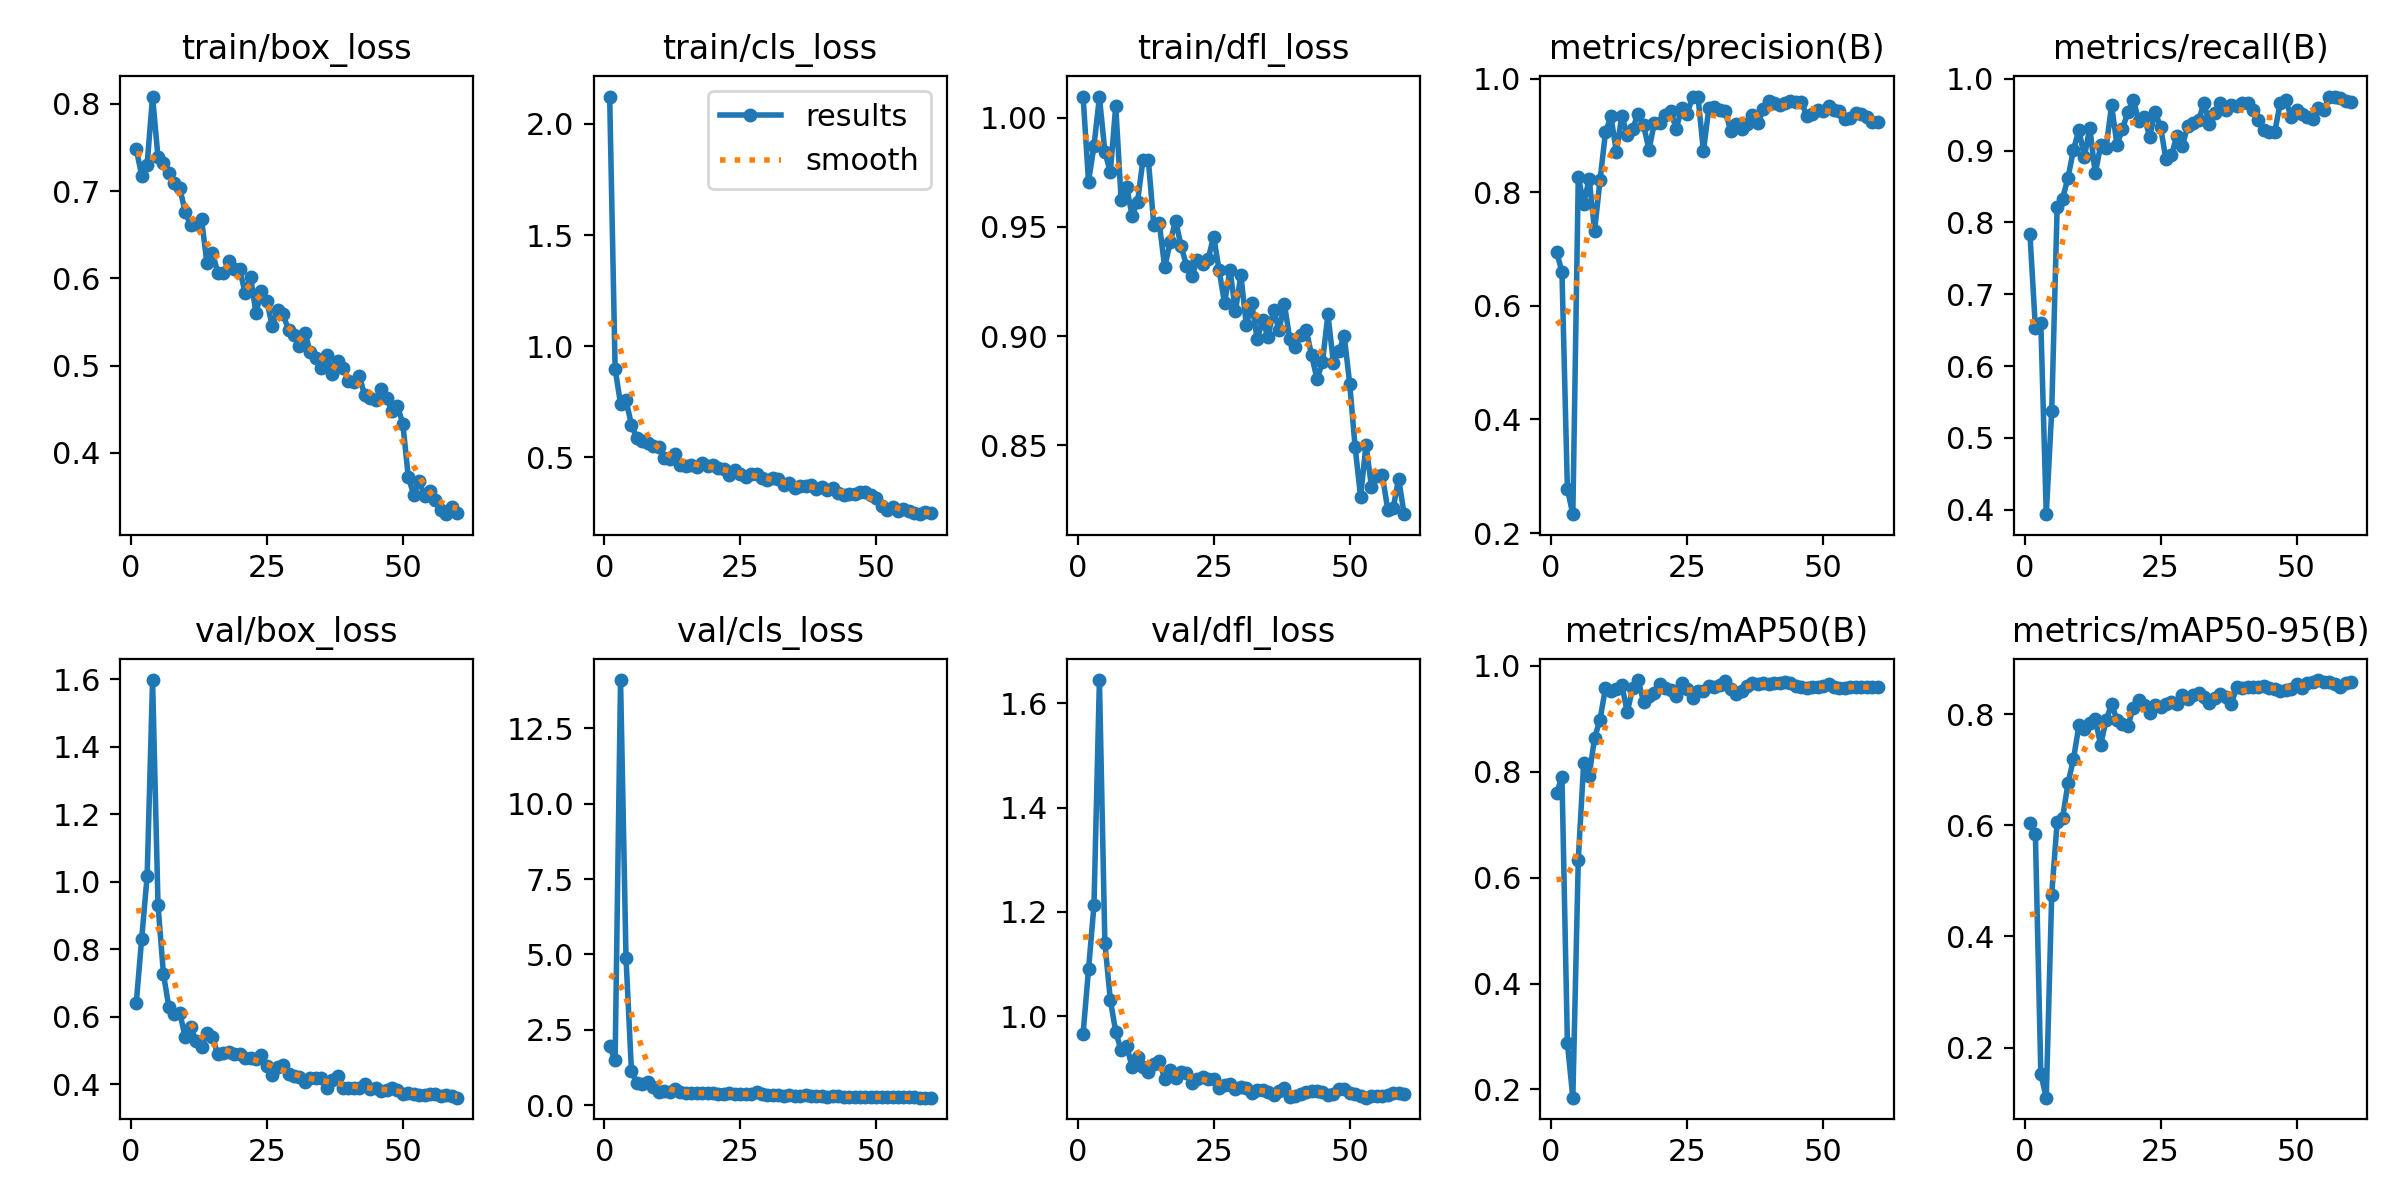

Data behind this chart, as committed beside it:
epoch, time, train/box_loss, train/cls_loss, train/dfl_loss, metrics/precision(B), metrics/recall(B), metrics/mAP50(B), metrics/mAP50-95(B), val/box_loss, val/cls_loss, val/dfl_loss, lr/pg0, lr/pg1, lr/pg2
1, 9.787, 0.7484, 2.123, 1.01, 0.6953, 0.7838, 0.7595, 0.6048, 0.6399, 1.954, 0.9667, 0.0005279, 0.0005279, 0.0005279
2, 15.13, 0.7179, 0.899, 0.9708, 0.6596, 0.6535, 0.7902, 0.5838, 0.8316, 1.487, 1.09, 0.001066, 0.001066, 0.001066
3, 21.48, 0.7306, 0.7399, 0.9872, 0.2773, 0.6603, 0.2875, 0.1521, 1.016, 14.1, 1.213, 0.001585, 0.001585, 0.001585
4, 26.62, 0.8085, 0.7563, 1.009, 0.2331, 0.3938, 0.1844, 0.1097, 1.598, 4.892, 1.645, 0.001584, 0.001584, 0.001584
5, 32.29, 0.7387, 0.6475, 0.9845, 0.8272, 0.5377, 0.6342, 0.4753, 0.9317, 1.146, 1.141, 0.001557, 0.001557, 0.001557
6, 38.27, 0.7323, 0.5852, 0.975, 0.7795, 0.8208, 0.8174, 0.6056, 0.7269, 0.7273, 1.032, 0.001529, 0.001529, 0.001529
7, 43.5, 0.721, 0.5712, 1.005, 0.8237, 0.8332, 0.7927, 0.6132, 0.6276, 0.7153, 0.9698, 0.001502, 0.001502, 0.001502
8, 51.2, 0.709, 0.5661, 0.9621, 0.7321, 0.8625, 0.8641, 0.6761, 0.6094, 0.7566, 0.9343, 0.001474, 0.001474, 0.001474
9, 56.56, 0.704, 0.5509, 0.9685, 0.8213, 0.9011, 0.8986, 0.7188, 0.6122, 0.5911, 0.9438, 0.001447, 0.001447, 0.001447
10, 63.8, 0.6758, 0.5463, 0.9552, 0.9052, 0.9289, 0.9588, 0.7796, 0.5388, 0.4497, 0.903, 0.001419, 0.001419, 0.001419
11, 69.24, 0.6615, 0.4967, 0.9615, 0.9333, 0.8912, 0.9531, 0.7727, 0.5697, 0.4726, 0.9215, 0.001392, 0.001392, 0.001392
12, 75.67, 0.6622, 0.4924, 0.9807, 0.8708, 0.9321, 0.956, 0.7837, 0.5275, 0.4423, 0.9027, 0.001364, 0.001364, 0.001364
13, 81.17, 0.6678, 0.513, 0.9805, 0.9346, 0.8683, 0.9639, 0.7908, 0.511, 0.5424, 0.8937, 0.001337, 0.001337, 0.001337
14, 87.09, 0.6172, 0.466, 0.9507, 0.8998, 0.9073, 0.9129, 0.7448, 0.5516, 0.4449, 0.9083, 0.001309, 0.001309, 0.001309
15, 93.32, 0.6296, 0.4629, 0.9518, 0.9119, 0.9042, 0.9578, 0.7896, 0.5386, 0.4187, 0.9137, 0.001282, 0.001282, 0.001282
16, 98.69, 0.6062, 0.4666, 0.9315, 0.9379, 0.9629, 0.9732, 0.8175, 0.4881, 0.4047, 0.88, 0.001254, 0.001254, 0.001254
17, 105.2, 0.6067, 0.4554, 0.943, 0.9176, 0.9082, 0.9321, 0.7897, 0.4926, 0.3925, 0.8975, 0.001227, 0.001227, 0.001227
18, 110.4, 0.6197, 0.4732, 0.953, 0.8748, 0.9297, 0.9426, 0.7822, 0.4959, 0.3958, 0.8821, 0.001199, 0.001199, 0.001199
19, 116.8, 0.6109, 0.4626, 0.9414, 0.9226, 0.9537, 0.9488, 0.7784, 0.49, 0.3899, 0.8924, 0.001172, 0.001172, 0.001172
20, 122.1, 0.6109, 0.4653, 0.9323, 0.922, 0.9708, 0.9655, 0.8117, 0.4881, 0.4074, 0.8916, 0.001144, 0.001144, 0.001144
21, 128.1, 0.5835, 0.4509, 0.9276, 0.9363, 0.9413, 0.9573, 0.8247, 0.4792, 0.3747, 0.8727, 0.001117, 0.001117, 0.001117
22, 134, 0.6021, 0.4474, 0.9349, 0.9427, 0.947, 0.9536, 0.817, 0.477, 0.3646, 0.8801, 0.001089, 0.001089, 0.001089
23, 140.6, 0.5603, 0.4221, 0.9329, 0.911, 0.9194, 0.9422, 0.8027, 0.4746, 0.4042, 0.8837, 0.001062, 0.001062, 0.001062
24, 146.8, 0.5857, 0.4412, 0.9355, 0.9483, 0.9536, 0.9679, 0.8167, 0.4852, 0.3556, 0.8796, 0.001034, 0.001034, 0.001034
25, 152, 0.5744, 0.4249, 0.9456, 0.9381, 0.9332, 0.9571, 0.8122, 0.4541, 0.3577, 0.8793, 0.001007, 0.001007, 0.001007
26, 158.5, 0.5452, 0.4126, 0.9302, 0.9673, 0.8877, 0.9401, 0.8184, 0.4285, 0.3553, 0.8631, 0.0009794, 0.0009794, 0.0009794
27, 163.8, 0.5639, 0.427, 0.9151, 0.9683, 0.8932, 0.9531, 0.821, 0.4517, 0.3682, 0.8671, 0.0009519, 0.0009519, 0.0009519
28, 170, 0.5587, 0.4258, 0.9304, 0.872, 0.9206, 0.9516, 0.8181, 0.4583, 0.4201, 0.8691, 0.0009244, 0.0009244, 0.0009244
29, 175.7, 0.5405, 0.4087, 0.9115, 0.9484, 0.9062, 0.9613, 0.8351, 0.4313, 0.3659, 0.8612, 0.0008968, 0.0008968, 0.0008968
30, 181.3, 0.5348, 0.3987, 0.928, 0.9497, 0.9345, 0.9609, 0.8278, 0.4245, 0.3335, 0.8643, 0.0008693, 0.0008693, 0.0008693
31, 187.7, 0.5223, 0.4073, 0.905, 0.9444, 0.9382, 0.9631, 0.8346, 0.4214, 0.3296, 0.8617, 0.0008418, 0.0008418, 0.0008418
32, 193.1, 0.5376, 0.4028, 0.9151, 0.9431, 0.9427, 0.9706, 0.8374, 0.4076, 0.33, 0.8536, 0.0008143, 0.0008143, 0.0008143
33, 199.9, 0.5152, 0.3747, 0.8986, 0.908, 0.966, 0.9565, 0.8316, 0.4187, 0.2979, 0.8593, 0.0007868, 0.0007868, 0.0007868
34, 205.4, 0.5087, 0.3845, 0.9072, 0.9205, 0.9365, 0.9466, 0.8195, 0.4175, 0.331, 0.8591, 0.0007593, 0.0007593, 0.0007593
35, 211.8, 0.4976, 0.3608, 0.8996, 0.9116, 0.9528, 0.9528, 0.8292, 0.4176, 0.3195, 0.8555, 0.0007318, 0.0007318, 0.0007318
36, 217.4, 0.5128, 0.3716, 0.9121, 0.9199, 0.966, 0.961, 0.8361, 0.3886, 0.3009, 0.8494, 0.0007043, 0.0007043, 0.0007043
37, 222.9, 0.4899, 0.3704, 0.9028, 0.935, 0.9567, 0.9678, 0.8302, 0.4113, 0.3251, 0.8569, 0.0006768, 0.0006768, 0.0006768
38, 229.2, 0.5058, 0.3741, 0.9147, 0.9216, 0.9633, 0.9658, 0.8178, 0.4254, 0.3144, 0.8615, 0.0006493, 0.0006493, 0.0006493
39, 234.6, 0.4968, 0.3577, 0.8985, 0.946, 0.9623, 0.9674, 0.8489, 0.3889, 0.3044, 0.8451, 0.0006218, 0.0006218, 0.0006218
40, 241.3, 0.4827, 0.3657, 0.8952, 0.9597, 0.966, 0.9666, 0.8461, 0.3877, 0.2994, 0.8463, 0.0005943, 0.0005943, 0.0005943
41, 246.7, 0.4817, 0.3551, 0.9007, 0.9568, 0.966, 0.9674, 0.848, 0.3881, 0.2841, 0.8515, 0.0005668, 0.0005668, 0.0005668
42, 253.1, 0.4879, 0.3636, 0.903, 0.9534, 0.9567, 0.9673, 0.849, 0.3882, 0.2883, 0.8537, 0.0005393, 0.0005393, 0.0005393
43, 259.2, 0.4659, 0.341, 0.8912, 0.9577, 0.9425, 0.9699, 0.8484, 0.3999, 0.2915, 0.8571, 0.0005118, 0.0005118, 0.0005118
44, 266.3, 0.4627, 0.3296, 0.8803, 0.9605, 0.929, 0.9667, 0.85, 0.3846, 0.2842, 0.8559, 0.0004843, 0.0004843, 0.0004843
45, 272.2, 0.4609, 0.3357, 0.8882, 0.9583, 0.926, 0.9623, 0.8463, 0.3879, 0.2789, 0.8552, 0.0004568, 0.0004568, 0.0004568
46, 277.9, 0.4733, 0.337, 0.91, 0.9593, 0.926, 0.9601, 0.8453, 0.3813, 0.279, 0.8483, 0.0004293, 0.0004293, 0.0004293
47, 284.1, 0.463, 0.3451, 0.8879, 0.9346, 0.966, 0.9577, 0.8409, 0.3837, 0.2736, 0.8516, 0.0004017, 0.0004017, 0.0004017
48, 289.6, 0.4477, 0.3418, 0.8931, 0.9378, 0.97, 0.9603, 0.8442, 0.3891, 0.2752, 0.8595, 0.0003742, 0.0003742, 0.0003742
49, 296.1, 0.4541, 0.3309, 0.8999, 0.9446, 0.9475, 0.9601, 0.846, 0.3837, 0.2706, 0.8595, 0.0003467, 0.0003467, 0.0003467
50, 301.6, 0.4333, 0.3151, 0.8782, 0.9431, 0.9567, 0.9618, 0.8544, 0.3721, 0.2633, 0.8535, 0.0003192, 0.0003192, 0.0003192
51, 310.1, 0.3724, 0.2795, 0.8492, 0.9509, 0.9506, 0.9652, 0.847, 0.3741, 0.2614, 0.8503, 0.0002917, 0.0002917, 0.0002917
52, 315.5, 0.3523, 0.2649, 0.8265, 0.9454, 0.9461, 0.9603, 0.8559, 0.3718, 0.2672, 0.8473, 0.0002642, 0.0002642, 0.0002642
53, 321.8, 0.3678, 0.2748, 0.8503, 0.9425, 0.944, 0.9591, 0.8569, 0.367, 0.2795, 0.8437, 0.0002367, 0.0002367, 0.0002367
54, 327.7, 0.3504, 0.26, 0.8311, 0.9293, 0.9593, 0.959, 0.8613, 0.3667, 0.2746, 0.846, 0.0002092, 0.0002092, 0.0002092
55, 333.3, 0.3567, 0.2685, 0.8358, 0.9308, 0.9567, 0.9593, 0.8581, 0.3697, 0.2649, 0.8468, 0.0001817, 0.0001817, 0.0001817
56, 339.4, 0.3466, 0.2605, 0.8362, 0.9388, 0.9753, 0.961, 0.8571, 0.3703, 0.2582, 0.8476, 0.0001542, 0.0001542, 0.0001542
57, 344.7, 0.3345, 0.2494, 0.8205, 0.9368, 0.9753, 0.9601, 0.8539, 0.3641, 0.2583, 0.8496, 0.0001267, 0.0001267, 0.0001267
58, 351.1, 0.3298, 0.2441, 0.8213, 0.9314, 0.9739, 0.9598, 0.848, 0.3674, 0.252, 0.8529, 9.91865e-05, 9.91865e-05, 9.91865e-05
59, 356.5, 0.3377, 0.2517, 0.8347, 0.9234, 0.9695, 0.9595, 0.8561, 0.3643, 0.2487, 0.8519, 7.1681e-05, 7.1681e-05, 7.1681e-05
60, 362.5, 0.3307, 0.2482, 0.8185, 0.923, 0.9675, 0.9592, 0.8585, 0.3601, 0.2478, 0.8498, 4.41755e-05, 4.41755e-05, 4.41755e-05
